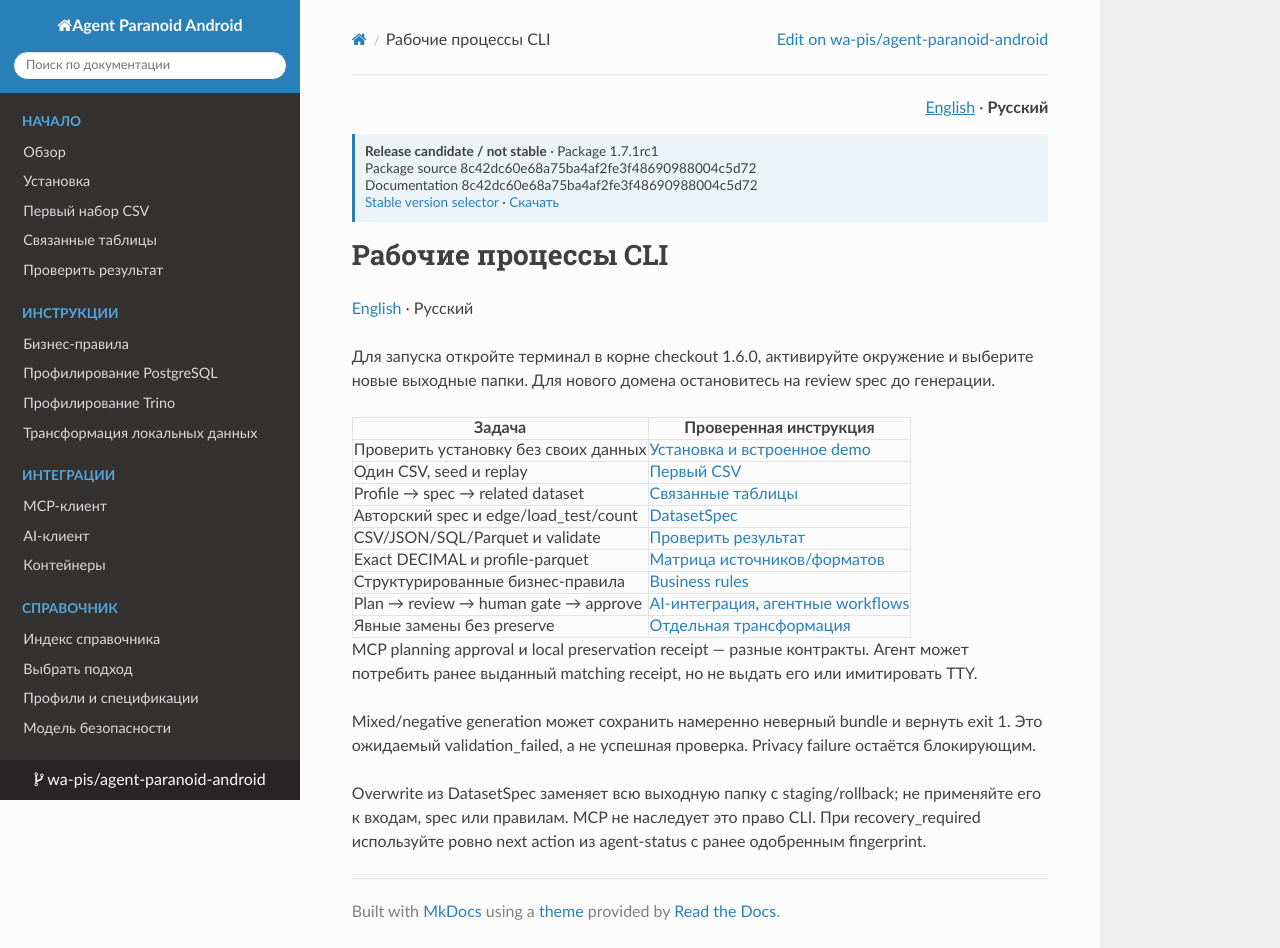

repository: wa-pis/agent-paranoid-android · page: versions/1.7.1rc1/ru/reference/cli-workflows/index.html · generator: mkdocs

# Рабочие процессы CLI

[English](../../reference/cli-workflows.md) · Русский

Для запуска используйте стабильную 1.8.0, активируйте окружение и выберите новые выходные папки. Команды с путями examples/ выполняйте из корня checkout той же версии. Для нового домена остановитесь на review spec до генерации.

| Задача | Проверенная инструкция |
| --- | --- |
| Проверить установку без своих данных | [Установка и встроенное demo](../getting-started/installation.md) |
| Один CSV, seed и replay | [Первый CSV](../getting-started/first-csv.md) |
| Profile → spec → related dataset | [Связанные таблицы](../getting-started/related-tables.md) |
| Авторский spec и edge/load_test/count | [DatasetSpec](../dataset_profile_and_spec.md) |
| CSV/JSON/SQL/Parquet и validate | [Проверить результат](../getting-started/review-output.md) |
| Exact DECIMAL и profile-parquet | [Матрица источников/форматов](source-output-matrix.md) |
| Структурированные бизнес-правила | [Business rules](../how-to/business-rules.md) |
| Plan → review → human gate → approve | [AI-интеграция](../ai_integration.md), [агентные workflows](../how-to/reference-agent.md) |
| Явные замены без preserve | [Отдельная трансформация](../how-to/transformation.md) |

MCP planning approval и local preservation receipt — разные контракты. Агент может потребить ранее выданный matching receipt, но не выдать его или имитировать TTY.

Mixed/negative generation может сохранить намеренно неверный bundle и вернуть exit 1. Это ожидаемый validation_failed, а не успешная проверка. Privacy failure остаётся блокирующим.

Overwrite из DatasetSpec заменяет всю выходную папку с staging/rollback; не применяйте его к входам, spec или правилам. MCP не наследует это право CLI. При recovery_required используйте ровно next action из agent-status с ранее одобренным fingerprint.
